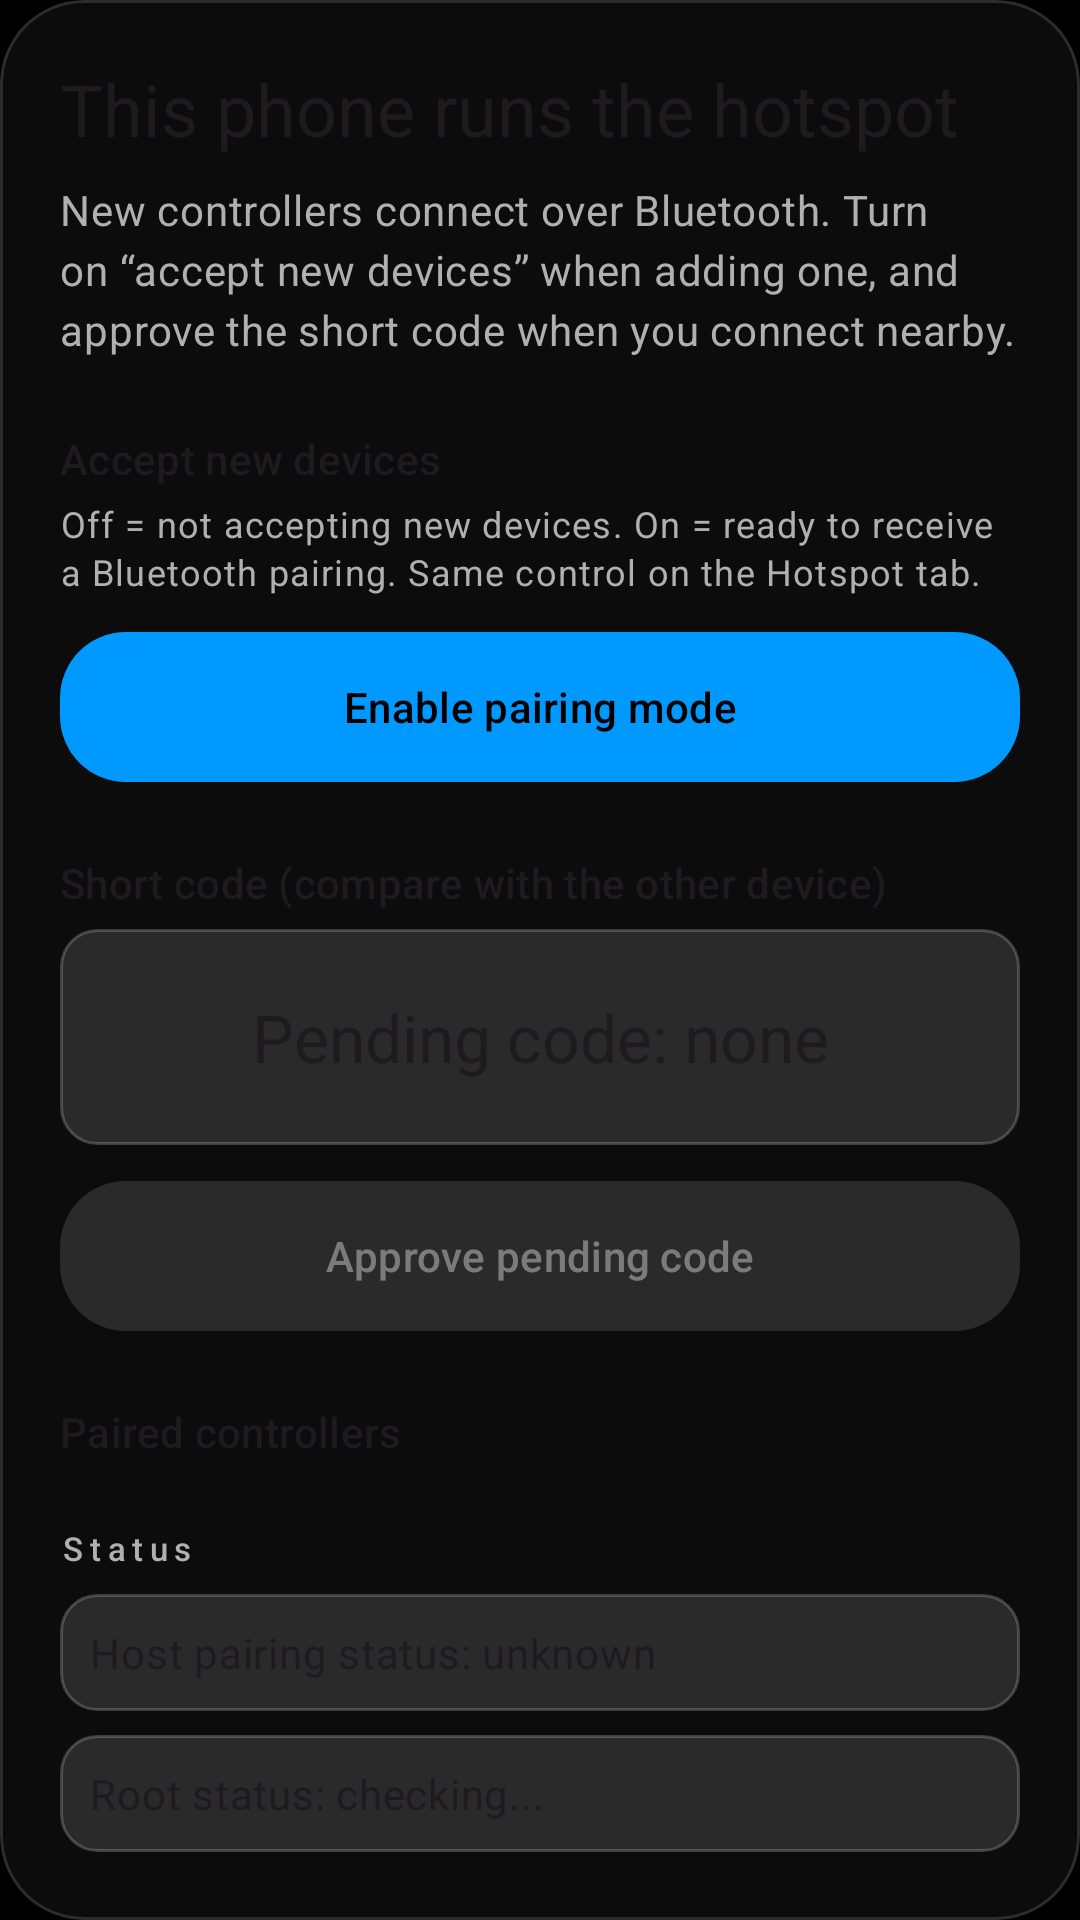

Produce the Android XML layout that renders to this screen, including the resource entries it uses.
<!-- AndroidManifest.xml: application theme Theme.InstantHotspot -->
<!-- res/layout/include_ih_host_pair.xml -->
<?xml version="1.0" encoding="utf-8"?>
<com.google.android.material.card.MaterialCardView xmlns:android="http://schemas.android.com/apk/res/android"
    xmlns:app="http://schemas.android.com/apk/res-auto"
    android:layout_width="match_parent"
    android:layout_height="wrap_content"
    app:cardBackgroundColor="?attr/colorSurfaceContainerLow"
    app:cardCornerRadius="@dimen/ih_card_corner"
    app:cardElevation="0dp"
    app:strokeColor="?attr/colorOutlineVariant"
    app:strokeWidth="1dp">

    <LinearLayout
        android:layout_width="match_parent"
        android:layout_height="wrap_content"
        android:orientation="vertical"
        android:padding="@dimen/ih_card_inner_pad">

        <TextView
            style="@style/TextAppearance.Material3.HeadlineSmall"
            android:layout_width="match_parent"
            android:layout_height="wrap_content"
            android:text="@string/pair_headline_host" />

        <TextView
            style="@style/TextAppearance.Material3.BodyMedium"
            android:layout_width="match_parent"
            android:layout_height="wrap_content"
            android:layout_marginTop="8dp"
            android:lineSpacingExtra="2dp"
            android:text="@string/pair_subtitle_host"
            android:textColor="?attr/colorOnSurfaceVariant" />

        <TextView
            style="@style/TextAppearance.Material3.TitleSmall"
            android:layout_width="match_parent"
            android:layout_height="wrap_content"
            android:layout_marginTop="24dp"
            android:text="@string/host_pairing_mode_overline" />

        <TextView
            style="@style/TextAppearance.Material3.BodySmall"
            android:layout_width="match_parent"
            android:layout_height="wrap_content"
            android:layout_marginTop="4dp"
            android:text="@string/host_pairing_mode_hint_pair_tab"
            android:textColor="?attr/colorOnSurfaceVariant" />

        <com.google.android.material.button.MaterialButton
            android:id="@+id/btnHostPairingModeToggle"
            style="@style/Widget.InstantHotspot.Button.Expressive"
            android:layout_width="match_parent"
            android:layout_height="wrap_content"
            android:layout_marginTop="8dp"
            android:text="@string/enable_pairing_mode" />

        
        <TextView
            style="@style/TextAppearance.Material3.TitleSmall"
            android:layout_width="match_parent"
            android:layout_height="wrap_content"
            android:layout_marginTop="20dp"
            android:text="@string/pair_host_pending_title" />

        <TextView
            android:id="@+id/hostPendingCodeText"
            style="@style/Widget.IH.PairCodeDisplay"
            android:layout_width="match_parent"
            android:layout_height="wrap_content"
            android:layout_marginTop="6dp"
            android:background="@drawable/bg_status_pill"
            android:gravity="center"
            android:minHeight="@dimen/ih_pair_code_min_height"
            android:padding="12dp"
            android:text="@string/pending_code_none" />

        <com.google.android.material.button.MaterialButton
            android:id="@+id/btnHostApproveOnPair"
            style="@style/Widget.InstantHotspot.Button.Expressive"
            android:layout_width="match_parent"
            android:layout_height="wrap_content"
            android:layout_marginTop="8dp"
            android:enabled="false"
            android:text="@string/approve_pending_code" />

        <TextView
            style="@style/TextAppearance.Material3.TitleSmall"
            android:layout_width="match_parent"
            android:layout_height="wrap_content"
            android:layout_marginTop="20dp"
            android:text="@string/pair_section_paired_controllers" />

        <LinearLayout
            android:id="@+id/hostPairedControllersList"
            android:layout_width="match_parent"
            android:layout_height="wrap_content"
            android:layout_marginTop="6dp"
            android:orientation="vertical" />

        <TextView
            android:id="@+id/hostPairCompactHint"
            style="@style/TextAppearance.Material3.BodySmall"
            android:layout_width="match_parent"
            android:layout_height="wrap_content"
            android:layout_marginTop="8dp"
            android:lineSpacingExtra="2dp"
            android:text="@string/pair_verbose_off_hint"
            android:textColor="?attr/colorOnSurfaceVariant"
            android:visibility="gone" />

        <LinearLayout
            android:id="@+id/hostPairVerboseGroup"
            android:layout_width="match_parent"
            android:layout_height="wrap_content"
            android:orientation="vertical">

            <TextView
                style="@style/Widget.IH.Overline"
                android:layout_width="match_parent"
                android:layout_height="wrap_content"
                android:layout_marginTop="16dp"
                android:text="@string/m3_subheader_status" />

            <TextView
                android:id="@+id/hostPairingStatusText"
                style="@style/TextAppearance.Material3.BodyMedium"
                android:layout_width="match_parent"
                android:layout_height="wrap_content"
                android:layout_marginTop="8dp"
                android:background="@drawable/bg_status_pill"
                android:padding="10dp"
                android:text="@string/host_pairing_status_unknown" />

            <TextView
                android:id="@+id/hostRootStatusText"
                style="@style/TextAppearance.Material3.BodyMedium"
                android:layout_width="match_parent"
                android:layout_height="wrap_content"
                android:layout_marginTop="8dp"
                android:background="@drawable/bg_status_pill"
                android:padding="10dp"
                android:text="@string/root_status_unknown" />

            <TextView
                android:id="@+id/hostPairedDeviceText"
                style="@style/TextAppearance.Material3.BodyMedium"
                android:layout_width="match_parent"
                android:layout_height="wrap_content"
                android:layout_marginTop="8dp"
                android:background="@drawable/bg_status_pill"
                android:padding="10dp"
                android:text="@string/host_paired_device_none" />

            <com.google.android.material.materialswitch.MaterialSwitch
                android:id="@+id/switchHostBondAllowlist"
                android:layout_width="match_parent"
                android:layout_height="wrap_content"
                android:layout_marginTop="10dp"
                android:text="@string/host_bond_allowlist" />

            <TextView
                style="@style/TextAppearance.Material3.BodySmall"
                android:layout_width="match_parent"
                android:layout_height="wrap_content"
                android:layout_marginTop="2dp"
                android:text="@string/host_bond_allowlist_summary"
                android:textColor="?attr/colorOnSurfaceVariant" />

            <com.google.android.material.button.MaterialButton
                android:id="@+id/btnUnpairHost"
                style="@style/Widget.Material3.Button.TextButton"
                android:layout_width="match_parent"
                android:layout_height="wrap_content"
                android:layout_marginTop="12dp"
                android:text="@string/unpair_or_reset_host" />
        </LinearLayout>
    </LinearLayout>
</com.google.android.material.card.MaterialCardView>
<!-- resources referenced by this layout -->
<resources>
  <dimen name="ih_card_corner">28dp</dimen>
  <dimen name="ih_card_inner_pad">20dp</dimen>
  <dimen name="ih_pair_code_min_height">72dp</dimen>
  <!-- drawable bg_status_pill (drawable) -->
  <?xml version="1.0" encoding="utf-8"?>
  <shape xmlns:android="http://schemas.android.com/apk/res/android" android:shape="rectangle">
      <corners android:radius="12dp" />
      <solid android:color="#1FFFFFFF" />
      <stroke
          android:width="1dp"
          android:color="#33FFFFFF" />
      <padding
          android:left="10dp"
          android:top="6dp"
          android:right="10dp"
          android:bottom="6dp" />
  </shape>
  <string name="approve_pending_code">Approve pending code</string>
  <string name="enable_pairing_mode">Enable pairing mode</string>
  <string name="host_bond_allowlist">Only bonded devices may send commands</string>
  <string name="host_bond_allowlist_summary">When enabled, the controller must be Bluetooth-paired to this phone. Pairing to establish the shared secret is unchanged. Turn this on for an extra check after you have bonded the controller in system Bluetooth settings.</string>
  <string name="host_paired_device_none">Paired controller: none yet</string>
  <string name="host_pairing_mode_hint_pair_tab">Off = not accepting new devices. On = ready to receive a Bluetooth pairing. Same control on the Hotspot tab.</string>
  <string name="host_pairing_mode_overline">Accept new devices</string>
  <string name="host_pairing_status_unknown">Host pairing status: unknown</string>
  <string name="m3_subheader_status">Status</string>
  <string name="pair_headline_host">This phone runs the hotspot</string>
  <string name="pair_host_pending_title">Short code (compare with the other device)</string>
  <string name="pair_section_paired_controllers">Paired controllers</string>
  <string name="pair_subtitle_host">New controllers connect over Bluetooth. Turn on “accept new devices” when adding one, and approve the short code when you connect nearby.</string>
  <string name="pair_verbose_off_hint">Pairing state, root, and bond allowlist: enable Verbose in Settings.</string>
  <string name="pending_code_none">Pending code: none</string>
  <string name="root_status_unknown">Root status: checking...</string>
  <string name="unpair_or_reset_host">Unpair and rotate secret (re-pair required)</string>
  <style name="Widget.IH.Overline" parent="TextAppearance.Material3.LabelSmall">
          <item name="android:letterSpacing">0.2</item>
          <item name="android:textColor">?attr/colorOnSurfaceVariant</item>
      </style>
  <style name="Widget.IH.PairCodeDisplay" parent="TextAppearance.Material3.TitleLarge">
          <item name="android:fontFamily">monospace</item>
          <item name="android:gravity">center</item>
          <item name="android:textAlignment">center</item>
          <item name="android:lineHeight">28sp</item>
      </style>
  <style name="Widget.InstantHotspot.Button.Expressive" parent="Widget.Material3.Button">
          <item name="android:minHeight">@dimen/ih_button_min_h</item>
          <item name="android:paddingLeft">20dp</item>
          <item name="android:paddingRight">20dp</item>
          <item name="shapeAppearanceOverlay">@style/ShapeAppearance.InstantHotspot.Button</item>
      </style>
  <dimen name="ih_button_min_h">58dp</dimen>
  <style name="ShapeAppearance.InstantHotspot.Button" parent="ShapeAppearance.Material3.LargeComponent">
          <item name="cornerFamily">rounded</item>
          <item name="cornerSize">@dimen/ih_button_corner</item>
      </style>
  <color name="brand_accent">#0099FF</color>
  <color name="brand_stroke">#33FFFFFF</color>
  <dimen name="ih_button_corner">22dp</dimen>
</resources>
